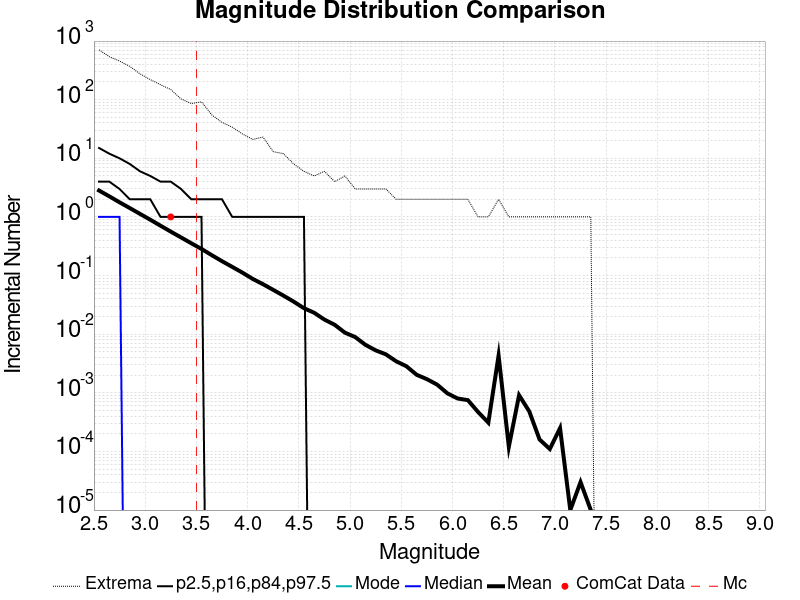

The table this chart was drawn from, first rows:
Magnitude, ComCat Data, Simulation Mean, Simulation Median, Simulation Mode, Simulation Minimum, Simulation Maximum, 2.5 %-ile, 16 %-ile, 84 %-ile, 97.5 %-ile
2.55, 0.0, 2.821, 1.0, 0.0, 0.0, 709.0, 0.0, 0.0, 4.0, 15.0
2.65, 0.0, 2.246, 1.0, 0.0, 0.0, 541.0, 0.0, 0.0, 4.0, 12.0
2.75, 0.0, 1.775, 1.0, 0.0, 0.0, 456.0, 0.0, 0.0, 3.0, 10.0
2.85, 0.0, 1.417, 0.0, 0.0, 0.0, 370.0, 0.0, 0.0, 2.0, 8.0
2.95, 0.0, 1.126, 0.0, 0.0, 0.0, 276.0, 0.0, 0.0, 2.0, 6.0
3.05, 0.0, 0.8969, 0.0, 0.0, 0.0, 220.0, 0.0, 0.0, 2.0, 5.0
3.15, 0.0, 0.7089, 0.0, 0.0, 0.0, 180.0, 0.0, 0.0, 1.0, 4.0
3.25, 1.0, 0.5618, 0.0, 0.0, 0.0, 149.0, 0.0, 0.0, 1.0, 4.0
3.35, 0.0, 0.4475, 0.0, 0.0, 0.0, 103.0, 0.0, 0.0, 1.0, 3.0
3.45, 0.0, 0.3557, 0.0, 0.0, 0.0, 86.0, 0.0, 0.0, 1.0, 2.0
3.55, 0.0, 0.2842, 0.0, 0.0, 0.0, 92.0, 0.0, 0.0, 1.0, 2.0
3.65, 0.0, 0.2228, 0.0, 0.0, 0.0, 55.0, 0.0, 0.0, 0.0, 2.0
3.75, 0.0, 0.176, 0.0, 0.0, 0.0, 41.0, 0.0, 0.0, 0.0, 2.0
3.85, 0.0, 0.1406, 0.0, 0.0, 0.0, 34.0, 0.0, 0.0, 0.0, 1.0
3.95, 0.0, 0.112, 0.0, 0.0, 0.0, 26.0, 0.0, 0.0, 0.0, 1.0
4.05, 0.0, 0.08769, 0.0, 0.0, 0.0, 21.0, 0.0, 0.0, 0.0, 1.0
4.15, 0.0, 0.07128, 0.0, 0.0, 0.0, 23.0, 0.0, 0.0, 0.0, 1.0
4.25, 0.0, 0.057, 0.0, 0.0, 0.0, 13.0, 0.0, 0.0, 0.0, 1.0
4.35, 0.0, 0.04544, 0.0, 0.0, 0.0, 12.0, 0.0, 0.0, 0.0, 1.0
4.45, 0.0, 0.03592, 0.0, 0.0, 0.0, 8.0, 0.0, 0.0, 0.0, 1.0
4.55, 0.0, 0.02775, 0.0, 0.0, 0.0, 6.0, 0.0, 0.0, 0.0, 1.0
4.65, 0.0, 0.02319, 0.0, 0.0, 0.0, 5.0, 0.0, 0.0, 0.0, 0.0
4.75, 0.0, 0.01774, 0.0, 0.0, 0.0, 6.0, 0.0, 0.0, 0.0, 0.0
4.85, 0.0, 0.01446, 0.0, 0.0, 0.0, 4.0, 0.0, 0.0, 0.0, 0.0
4.95, 0.0, 0.01062, 0.0, 0.0, 0.0, 5.0, 0.0, 0.0, 0.0, 0.0
5.05, 0.0, 0.00894, 0.0, 0.0, 0.0, 3.0, 0.0, 0.0, 0.0, 0.0
5.15, 0.0, 0.00659, 0.0, 0.0, 0.0, 3.0, 0.0, 0.0, 0.0, 0.0
5.25, 0.0, 0.0053, 0.0, 0.0, 0.0, 3.0, 0.0, 0.0, 0.0, 0.0
5.35, 0.0, 0.00453, 0.0, 0.0, 0.0, 3.0, 0.0, 0.0, 0.0, 0.0
5.45, 0.0, 0.00345, 0.0, 0.0, 0.0, 2.0, 0.0, 0.0, 0.0, 0.0
5.55, 0.0, 0.00284, 0.0, 0.0, 0.0, 2.0, 0.0, 0.0, 0.0, 0.0
5.65, 0.0, 0.00203, 0.0, 0.0, 0.0, 2.0, 0.0, 0.0, 0.0, 0.0
5.75, 0.0, 0.00171, 0.0, 0.0, 0.0, 2.0, 0.0, 0.0, 0.0, 0.0
5.85, 0.0, 0.00138, 0.0, 0.0, 0.0, 2.0, 0.0, 0.0, 0.0, 0.0
5.95, 0.0, 9.8E-4, 0.0, 0.0, 0.0, 2.0, 0.0, 0.0, 0.0, 0.0
6.05, 0.0, 8.0E-4, 0.0, 0.0, 0.0, 2.0, 0.0, 0.0, 0.0, 0.0
6.15, 0.0, 7.5E-4, 0.0, 0.0, 0.0, 2.0, 0.0, 0.0, 0.0, 0.0
6.25, 0.0, 4.7E-4, 0.0, 0.0, 0.0, 1.0, 0.0, 0.0, 0.0, 0.0
6.35, 0.0, 3.1E-4, 0.0, 0.0, 0.0, 1.0, 0.0, 0.0, 0.0, 0.0
6.45, 0.0, 0.00432, 0.0, 0.0, 0.0, 2.0, 0.0, 0.0, 0.0, 0.0
6.55, 0.0, 1.2E-4, 0.0, 0.0, 0.0, 1.0, 0.0, 0.0, 0.0, 0.0
6.65, 0.0, 9.1E-4, 0.0, 0.0, 0.0, 1.0, 0.0, 0.0, 0.0, 0.0
6.75, 0.0, 4.8E-4, 0.0, 0.0, 0.0, 1.0, 0.0, 0.0, 0.0, 0.0
6.85, 0.0, 1.6E-4, 0.0, 0.0, 0.0, 1.0, 0.0, 0.0, 0.0, 0.0
6.95, 0.0, 1.1E-4, 0.0, 0.0, 0.0, 1.0, 0.0, 0.0, 0.0, 0.0
7.05, 0.0, 2.5E-4, 0.0, 0.0, 0.0, 1.0, 0.0, 0.0, 0.0, 0.0
7.15, 0.0, 1.0E-5, 0.0, 0.0, 0.0, 1.0, 0.0, 0.0, 0.0, 0.0
7.25, 0.0, 3.0E-5, 0.0, 0.0, 0.0, 1.0, 0.0, 0.0, 0.0, 0.0
7.35, 0.0, 1.0E-5, 0.0, 0.0, 0.0, 1.0, 0.0, 0.0, 0.0, 0.0
7.45, 0.0, 0.0, 0.0, 0.0, 0.0, 0.0, 0.0, 0.0, 0.0, 0.0
7.55, 0.0, 0.0, 0.0, 0.0, 0.0, 0.0, 0.0, 0.0, 0.0, 0.0
7.65, 0.0, 0.0, 0.0, 0.0, 0.0, 0.0, 0.0, 0.0, 0.0, 0.0
7.75, 0.0, 0.0, 0.0, 0.0, 0.0, 0.0, 0.0, 0.0, 0.0, 0.0
7.85, 0.0, 0.0, 0.0, 0.0, 0.0, 0.0, 0.0, 0.0, 0.0, 0.0
7.95, 0.0, 0.0, 0.0, 0.0, 0.0, 0.0, 0.0, 0.0, 0.0, 0.0
8.05, 0.0, 0.0, 0.0, 0.0, 0.0, 0.0, 0.0, 0.0, 0.0, 0.0
8.15, 0.0, 0.0, 0.0, 0.0, 0.0, 0.0, 0.0, 0.0, 0.0, 0.0
8.25, 0.0, 0.0, 0.0, 0.0, 0.0, 0.0, 0.0, 0.0, 0.0, 0.0
8.35, 0.0, 0.0, 0.0, 0.0, 0.0, 0.0, 0.0, 0.0, 0.0, 0.0
8.45, 0.0, 0.0, 0.0, 0.0, 0.0, 0.0, 0.0, 0.0, 0.0, 0.0
... 6 more rows
